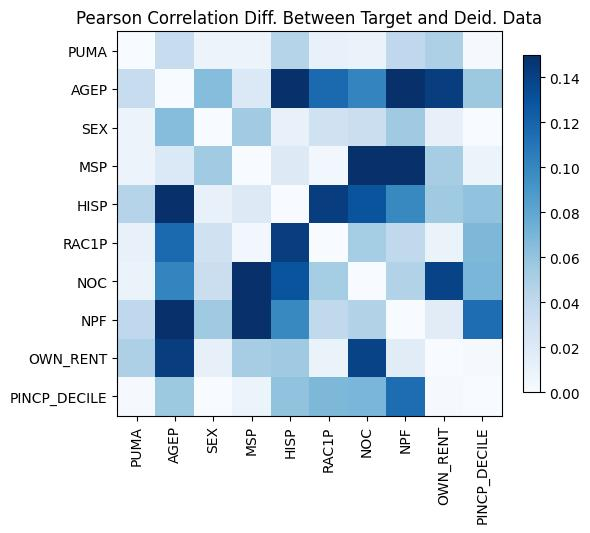

Source data for this figure (header and first rows):
, PUMA, AGEP, SEX, MSP, HISP, RAC1P, NOC, NPF, OWN_RENT, PINCP_DECILE
PUMA, 5.10702591327572e-15, 0.0356, -0.008607, -0.008482, -0.04538, -0.0113, -0.009499, 0.03991, -0.04886, -0.001739
AGEP, 0.0356, 5.551115123125783e-16, -0.06447, -0.02077, 0.1627, 0.1165, 0.101, 0.1761, 0.1417, -0.05626
SEX, -0.008607, -0.06447, 0.0, 0.0545, 0.0107, 0.02935, 0.03319, 0.05539, -0.01212, -0.000317
MSP, -0.008482, -0.02077, 0.0545, -3.552713678800501e-15, 0.01897, -0.004455, 0.1899, 0.2418, -0.05219, 0.008992
HISP, -0.04538, 0.1627, 0.0107, 0.01897, -5.995204332975845e-15, -0.1415, -0.1291, -0.0988, -0.05539, 0.06045
RAC1P, -0.0113, 0.1165, 0.02935, -0.004455, -0.1415, -1.532107773982716e-14, -0.05296, -0.03962, -0.009923, 0.06801
NOC, -0.009499, 0.101, 0.03319, 0.1899, -0.1291, -0.05296, 0.0, -0.04743, -0.1388, 0.06918
NPF, 0.03991, 0.1761, 0.05539, 0.2418, -0.0988, -0.03962, -0.04743, -3.6637359812630166e-15, -0.01686, 0.1148
OWN_RENT, -0.04886, 0.1417, -0.01212, -0.05219, -0.05539, -0.009923, -0.1388, -0.01686, 0.0, 0.001637
PINCP_DECILE, -0.001739, -0.05626, -0.000317, 0.008992, 0.06045, 0.06801, 0.06918, 0.1148, 0.001637, 0.0
